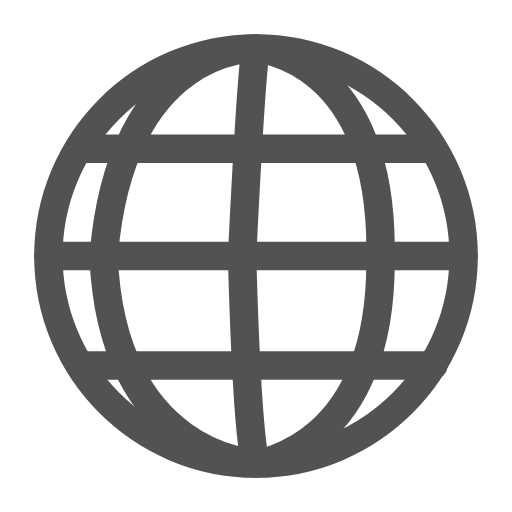
t = 0.00 s
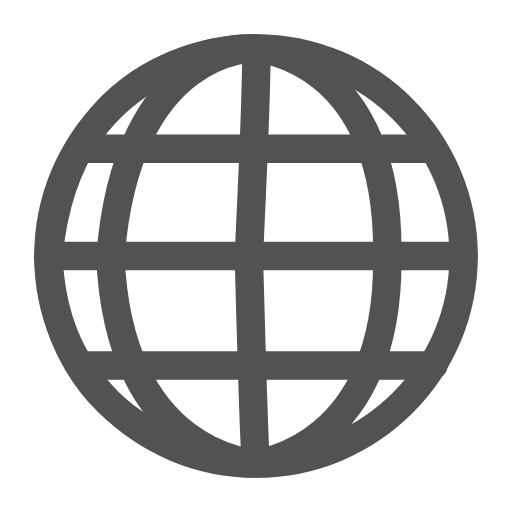
t = 0.33 s
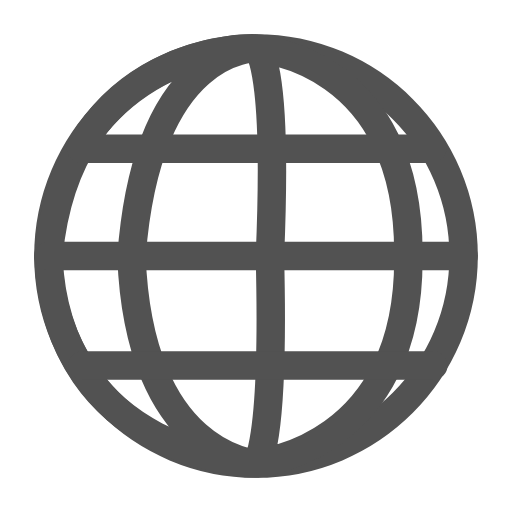
t = 0.67 s
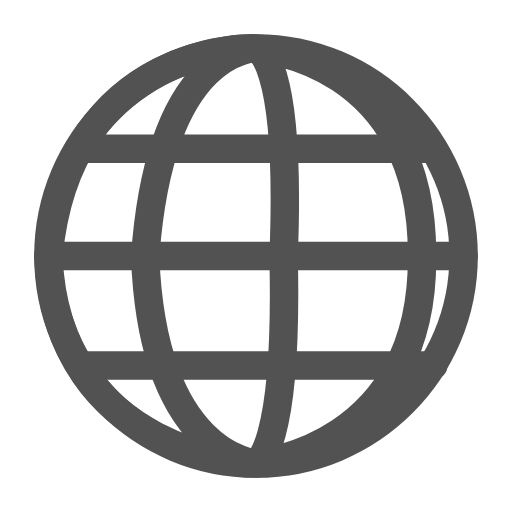
t = 1.00 s
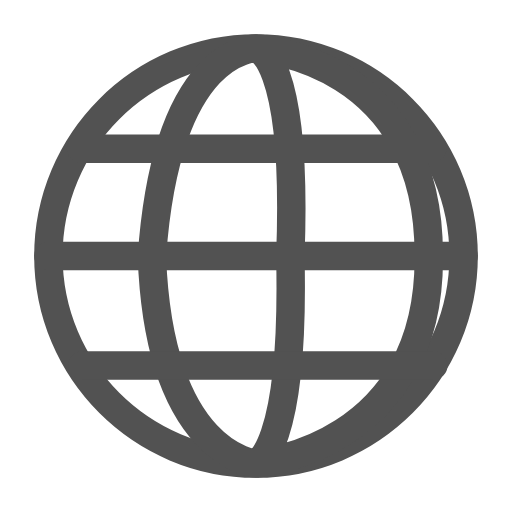
t = 1.33 s
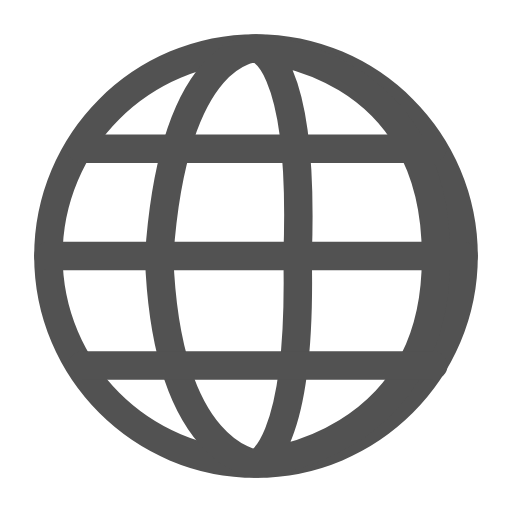
t = 1.67 s

The animated SVG that drew these frames (rendered in a browser with its animation timeline set to each time). Animation: 2 SMIL elements (animate=2); one cycle of 2.00 s, repeats indefinitely.

<svg xmlns="http://www.w3.org/2000/svg" viewBox="0 0 1080 1080" preserveAspectRatio="xMidYMid meet" aria-hidden="true">
  <g transform="matrix(1,0,0,1,-47.928,-47.929)">
    <g transform="matrix(1,0,0,1,587.929,587.929)">
      <path fill="none" stroke="#525252" stroke-width="60" stroke-linecap="round" stroke-miterlimit="10" d=" M437.9289855957031,0 C437.9289855957031,241.86099243164062 241.86099243164062,437.9289855957031 -0.0010000000474974513,437.9289855957031 C-241.86199951171875,437.9289855957031 -437.9280090332031,241.86099243164062 -437.9280090332031,0 C-437.9280090332031,-241.86099243164062 -241.86199951171875,-437.9289855957031 -0.0010000000474974513,-437.9289855957031 C241.86099243164062,-437.9289855957031 437.9289855957031,-241.86099243164062 437.9289855957031,0z"/>
    </g>
    <g>
      <path fill="none" stroke="#525252" stroke-width="60" stroke-linecap="round" stroke-miterlimit="10">
        <animate attributeName="d" dur="2s" repeatCount="indefinite" values=" M587.927978515625,150 C587.927978515625,150 302.6896057128906,139.249267578125 266.55279541015625,589.6627197265625 C284.1564025878906,1013.0000610351562 587.927978515625,1025.8570556640625 587.927978515625,1025.8570556640625 M587.927978515625,150 C587.927978515625,150 580.0095825195312,152.5699462890625 558.5527954101562,588.99609375 C570.1563720703125,1005.666748046875 587.927978515625,1025.8570556640625 587.927978515625,1025.8570556640625 M587.927978515625,150 C587.927978515625,150 857.32958984375,165.89060974121094 850.5527954101562,588.3294067382812 C856.1563720703125,998.3333740234375 587.927978515625,1025.8570556640625 587.927978515625,1025.8570556640625 M587.927978515625,150 C587.927978515625,150 302.6896057128906,139.249267578125 266.55279541015625,589.6627197265625 C284.1564025878906,1013.0000610351562 587.927978515625,1025.8570556640625 587.927978515625,1025.8570556640625 M587.927978515625,150 C587.927978515625,150 580.0095825195312,152.5699462890625 558.5527954101562,588.99609375 C570.1563720703125,1005.666748046875 587.927978515625,1025.8570556640625 587.927978515625,1025.8570556640625 M587.927978515625,150 C587.927978515625,150 857.32958984375,165.89060974121094 850.5527954101562,588.3294067382812 C856.1563720703125,998.3333740234375 587.927978515625,1025.8570556640625 587.927978515625,1025.8570556640625; M587.927978515625,150 C587.927978515625,150 358.18133544921875,141.91473388671875 324.98199462890625,589.5293579101562 C341.385009765625,1011.5326538085938 587.927978515625,1025.8570556640625 587.927978515625,1025.8570556640625 M587.927978515625,150 C587.927978515625,150 635.5013427734375,155.23541259765625 616.9819946289062,588.8626708984375 C627.385009765625,1004.1993408203125 587.927978515625,1025.8570556640625 587.927978515625,1025.8570556640625 M587.927978515625,150 C587.927978515625,150 912.8213500976562,168.5560760498047 908.9819946289062,588.1959838867188 C913.385009765625,996.8660278320312 587.927978515625,1025.8570556640625 587.927978515625,1025.8570556640625 M587.927978515625,150 C587.927978515625,150 358.18133544921875,141.91473388671875 324.98199462890625,589.5293579101562 C341.385009765625,1011.5326538085938 587.927978515625,1025.8570556640625 587.927978515625,1025.8570556640625 M587.927978515625,150 C587.927978515625,150 635.5013427734375,155.23541259765625 616.9819946289062,588.8626708984375 C627.385009765625,1004.1993408203125 587.927978515625,1025.8570556640625 587.927978515625,1025.8570556640625 M587.927978515625,150 C587.927978515625,150 912.8213500976562,168.5560760498047 908.9819946289062,588.1959838867188 C913.385009765625,996.8660278320312 587.927978515625,1025.8570556640625 587.927978515625,1025.8570556640625; M587.927978515625,150 C587.927978515625,150 427.4004211425781,145.2395782470703 397.8652038574219,589.3629150390625 C412.7705993652344,1009.7022705078125 587.927978515625,1025.8570556640625 587.927978515625,1025.8570556640625 M587.927978515625,150 C587.927978515625,150 704.7203979492188,158.56024169921875 689.8651733398438,588.6962890625 C698.7706298828125,1002.3689575195312 587.927978515625,1025.8570556640625 587.927978515625,1025.8570556640625 M587.927978515625,150 C587.927978515625,150 982.0404052734375,171.8809051513672 981.8651733398438,588.0296020507812 C984.7706298828125,995.0355834960938 587.927978515625,1025.8570556640625 587.927978515625,1025.8570556640625 M587.927978515625,150 C587.927978515625,150 427.4004211425781,145.2395782470703 397.8652038574219,589.3629150390625 C412.7705993652344,1009.7022705078125 587.927978515625,1025.8570556640625 587.927978515625,1025.8570556640625 M587.927978515625,150 C587.927978515625,150 704.7203979492188,158.56024169921875 689.8651733398438,588.6962890625 C698.7706298828125,1002.3689575195312 587.927978515625,1025.8570556640625 587.927978515625,1025.8570556640625 M587.927978515625,150 C587.927978515625,150 982.0404052734375,171.8809051513672 981.8651733398438,588.0296020507812 C984.7706298828125,995.0355834960938 587.927978515625,1025.8570556640625 587.927978515625,1025.8570556640625; M587.927978515625,150 C587.927978515625,150 482.975341796875,147.90904235839844 456.3819885253906,589.2293090820312 C470.0849914550781,1008.232666015625 587.927978515625,1025.8570556640625 587.927978515625,1025.8570556640625 M587.927978515625,150 C587.927978515625,150 760.2953491210938,161.22970581054688 748.3820190429688,588.5626831054688 C756.0850219726562,1000.8993530273438 587.927978515625,1025.8570556640625 587.927978515625,1025.8570556640625 M587.927978515625,150 C587.927978515625,150 191.92799377441406,133.9290008544922 149.92799377441406,589.9290161132812 C169.92799377441406,1015.9290161132812 587.927978515625,1025.8570556640625 587.927978515625,1025.8570556640625 M587.927978515625,150 C587.927978515625,150 191.92799377441406,133.9290008544922 149.92799377441406,589.9290161132812 C169.92799377441406,1015.9290161132812 587.927978515625,1025.8570556640625 587.927978515625,1025.8570556640625 M587.927978515625,150 C587.927978515625,150 191.92799377441406,133.9290008544922 149.92799377441406,589.9290161132812 C169.92799377441406,1015.9290161132812 587.927978515625,1025.8570556640625 587.927978515625,1025.8570556640625 M587.927978515625,150 C587.927978515625,150 205.65533447265625,134.58837890625 164.3820037841797,589.89599609375 C184.0850067138672,1015.5659790039062 587.927978515625,1025.8570556640625 587.927978515625,1025.8570556640625; M587.927978515625,150 C587.927978515625,150 538.3838500976562,150.5705108642578 514.7235717773438,589.0961303710938 C527.227783203125,1006.7674560546875 587.927978515625,1025.8570556640625 587.927978515625,1025.8570556640625 M587.927978515625,150 C587.927978515625,150 815.703857421875,163.89117431640625 806.7235717773438,588.429443359375 C813.227783203125,999.4341430664062 587.927978515625,1025.8570556640625 587.927978515625,1025.8570556640625 M587.927978515625,150 C587.927978515625,150 191.92799377441406,133.9290008544922 149.92799377441406,589.9290161132812 C169.92799377441406,1015.9290161132812 587.927978515625,1025.8570556640625 587.927978515625,1025.8570556640625 M587.927978515625,150 C587.927978515625,150 191.92799377441406,133.9290008544922 149.92799377441406,589.9290161132812 C169.92799377441406,1015.9290161132812 587.927978515625,1025.8570556640625 587.927978515625,1025.8570556640625 M587.927978515625,150 C587.927978515625,150 191.92799377441406,133.9290008544922 149.92799377441406,589.9290161132812 C169.92799377441406,1015.9290161132812 587.927978515625,1025.8570556640625 587.927978515625,1025.8570556640625 M587.927978515625,150 C587.927978515625,150 261.0638732910156,137.24984741210938 222.72360229492188,589.7628173828125 C241.22779846191406,1014.100830078125 587.927978515625,1025.8570556640625 587.927978515625,1025.8570556640625; M587.927978515625,150 C587.927978515625,150 593.8756103515625,153.23597717285156 573.1527709960938,588.9627075195312 C584.4564208984375,1005.300048828125 587.927978515625,1025.8570556640625 587.927978515625,1025.8570556640625 M587.927978515625,150 C587.927978515625,150 871.1956176757812,166.556640625 865.1527709960938,588.2960815429688 C870.4564208984375,997.9667358398438 587.927978515625,1025.8570556640625 587.927978515625,1025.8570556640625 M587.927978515625,150 C587.927978515625,150 191.92799377441406,133.9290008544922 149.92799377441406,589.9290161132812 C169.92799377441406,1015.9290161132812 587.927978515625,1025.8570556640625 587.927978515625,1025.8570556640625 M587.927978515625,150 C587.927978515625,150 191.92799377441406,133.9290008544922 149.92799377441406,589.9290161132812 C169.92799377441406,1015.9290161132812 587.927978515625,1025.8570556640625 587.927978515625,1025.8570556640625 M587.927978515625,150 C587.927978515625,150 191.92799377441406,133.9290008544922 149.92799377441406,589.9290161132812 C169.92799377441406,1015.9290161132812 587.927978515625,1025.8570556640625 587.927978515625,1025.8570556640625 M587.927978515625,150 C587.927978515625,150 316.55560302734375,139.91531372070312 281.1528015136719,589.62939453125 C298.4563903808594,1012.6334228515625 587.927978515625,1025.8570556640625 587.927978515625,1025.8570556640625; M587.927978515625,150 C587.927978515625,150 677.0715942382812,157.232177734375 660.7528076171875,588.7627563476562 C670.2564086914062,1003.1000366210938 587.927978515625,1025.8570556640625 587.927978515625,1025.8570556640625 M587.927978515625,150 C587.927978515625,150 954.3916015625,170.55284118652344 952.7528076171875,588.0960693359375 C956.2564086914062,995.7667236328125 587.927978515625,1025.8570556640625 587.927978515625,1025.8570556640625 M587.927978515625,150 C587.927978515625,150 191.92799377441406,133.9290008544922 149.92799377441406,589.9290161132812 C169.92799377441406,1015.9290161132812 587.927978515625,1025.8570556640625 587.927978515625,1025.8570556640625 M587.927978515625,150 C587.927978515625,150 191.92799377441406,133.9290008544922 149.92799377441406,589.9290161132812 C169.92799377441406,1015.9290161132812 587.927978515625,1025.8570556640625 587.927978515625,1025.8570556640625 M587.927978515625,150 C587.927978515625,150 191.92799377441406,133.9290008544922 149.92799377441406,589.9290161132812 C169.92799377441406,1015.9290161132812 587.927978515625,1025.8570556640625 587.927978515625,1025.8570556640625 M587.927978515625,150 C587.927978515625,150 399.7516174316406,143.91151428222656 368.7528076171875,589.4293823242188 C384.25640869140625,1010.4334106445312 587.927978515625,1025.8570556640625 587.927978515625,1025.8570556640625; M587.927978515625,150 C587.927978515625,150 732.4801635742188,159.89364624023438 719.0944213867188,588.6295166015625 C727.399169921875,1001.6348876953125 587.927978515625,1025.8570556640625 587.927978515625,1025.8570556640625 M587.927978515625,150 C587.927978515625,150 1009.8001708984375,173.2143096923828 1011.0944213867188,587.962890625 C1013.399169921875,994.301513671875 587.927978515625,1025.8570556640625 587.927978515625,1025.8570556640625 M587.927978515625,150 C587.927978515625,150 191.92799377441406,133.9290008544922 149.92799377441406,589.9290161132812 C169.92799377441406,1015.9290161132812 587.927978515625,1025.8570556640625 587.927978515625,1025.8570556640625 M587.927978515625,150 C587.927978515625,150 191.92799377441406,133.9290008544922 149.92799377441406,589.9290161132812 C169.92799377441406,1015.9290161132812 587.927978515625,1025.8570556640625 587.927978515625,1025.8570556640625 M587.927978515625,150 C587.927978515625,150 191.92799377441406,133.9290008544922 149.92799377441406,589.9290161132812 C169.92799377441406,1015.9290161132812 587.927978515625,1025.8570556640625 587.927978515625,1025.8570556640625 M587.927978515625,150 C587.927978515625,150 455.16015625,146.57298278808594 427.0943908691406,589.2962036132812 C441.3992004394531,1008.9682006835938 587.927978515625,1025.8570556640625 587.927978515625,1025.8570556640625; M587.927978515625,150 C587.927978515625,150 801.7824096679688,163.22247314453125 792.065185546875,588.4629516601562 C798.87060546875,999.80224609375 587.927978515625,1025.8570556640625 587.927978515625,1025.8570556640625 M587.927978515625,150 C587.927978515625,150 247.1424102783203,136.58114624023438 208.06520080566406,589.7962646484375 C226.87060546875,1014.4689331054688 587.927978515625,1025.8570556640625 587.927978515625,1025.8570556640625 M587.927978515625,150 C587.927978515625,150 191.92799377441406,133.9290008544922 149.92799377441406,589.9290161132812 C169.92799377441406,1015.9290161132812 587.927978515625,1025.8570556640625 587.927978515625,1025.8570556640625 M587.927978515625,150 C587.927978515625,150 191.92799377441406,133.9290008544922 149.92799377441406,589.9290161132812 C169.92799377441406,1015.9290161132812 587.927978515625,1025.8570556640625 587.927978515625,1025.8570556640625 M587.927978515625,150 C587.927978515625,150 247.1424102783203,136.58114624023438 208.06520080566406,589.7962646484375 C226.87060546875,1014.4689331054688 587.927978515625,1025.8570556640625 587.927978515625,1025.8570556640625 M587.927978515625,150 C587.927978515625,150 524.46240234375,149.9018096923828 500.065185546875,589.1295776367188 C512.87060546875,1007.1356201171875 587.927978515625,1025.8570556640625 587.927978515625,1025.8570556640625; M587.927978515625,150 C587.927978515625,150 857.274169921875,165.887939453125 850.494384765625,588.3295288085938 C856.0991821289062,998.3348388671875 587.927978515625,1025.8570556640625 587.927978515625,1025.8570556640625 M587.927978515625,150 C587.927978515625,150 302.6341552734375,139.24661254882812 266.494384765625,589.662841796875 C284.0992126464844,1013.0015258789062 587.927978515625,1025.8570556640625 587.927978515625,1025.8570556640625 M587.927978515625,150 C587.927978515625,150 191.92799377441406,133.9290008544922 149.92799377441406,589.9290161132812 C169.92799377441406,1015.9290161132812 587.927978515625,1025.8570556640625 587.927978515625,1025.8570556640625 M587.927978515625,150 C587.927978515625,150 191.92799377441406,133.9290008544922 149.92799377441406,589.9290161132812 C169.92799377441406,1015.9290161132812 587.927978515625,1025.8570556640625 587.927978515625,1025.8570556640625 M587.927978515625,150 C587.927978515625,150 302.6341552734375,139.24661254882812 266.494384765625,589.662841796875 C284.0992126464844,1013.0015258789062 587.927978515625,1025.8570556640625 587.927978515625,1025.8570556640625 M587.927978515625,150 C587.927978515625,150 579.9541625976562,152.56727600097656 558.494384765625,588.9962158203125 C570.0991821289062,1005.668212890625 587.927978515625,1025.8570556640625 587.927978515625,1025.8570556640625; M587.927978515625,150 C587.927978515625,150 912.765869140625,168.55340576171875 908.923583984375,588.1961059570312 C913.3278198242188,996.8674926757812 587.927978515625,1025.8570556640625 587.927978515625,1025.8570556640625 M587.927978515625,150 C587.927978515625,150 358.1258850097656,141.91207885742188 324.9236145019531,589.5294799804688 C341.3277893066406,1011.5341186523438 587.927978515625,1025.8570556640625 587.927978515625,1025.8570556640625 M587.927978515625,150 C587.927978515625,150 191.92799377441406,133.9290008544922 149.92799377441406,589.9290161132812 C169.92799377441406,1015.9290161132812 587.927978515625,1025.8570556640625 587.927978515625,1025.8570556640625 M587.927978515625,150 C587.927978515625,150 191.92799377441406,133.9290008544922 149.92799377441406,589.9290161132812 C169.92799377441406,1015.9290161132812 587.927978515625,1025.8570556640625 587.927978515625,1025.8570556640625 M587.927978515625,150 C587.927978515625,150 358.1258850097656,141.91207885742188 324.9236145019531,589.5294799804688 C341.3277893066406,1011.5341186523438 587.927978515625,1025.8570556640625 587.927978515625,1025.8570556640625 M587.927978515625,150 C587.927978515625,150 635.4458618164062,155.2327423095703 616.923583984375,588.86279296875 C627.3278198242188,1004.2008056640625 587.927978515625,1025.8570556640625 587.927978515625,1025.8570556640625; M587.927978515625,150 C587.927978515625,150 982.1513671875,171.88624572753906 981.9819946289062,588.0293579101562 C984.885009765625,995.0326538085938 587.927978515625,1025.8570556640625 587.927978515625,1025.8570556640625 M587.927978515625,150 C587.927978515625,150 427.5113525390625,145.24490356445312 397.98199462890625,589.3626708984375 C412.885009765625,1009.6993408203125 587.927978515625,1025.8570556640625 587.927978515625,1025.8570556640625 M587.927978515625,150 C587.927978515625,150 191.92799377441406,133.9290008544922 149.92799377441406,589.9290161132812 C169.92799377441406,1015.9290161132812 587.927978515625,1025.8570556640625 587.927978515625,1025.8570556640625 M587.927978515625,150 C587.927978515625,150 191.92799377441406,133.9290008544922 149.92799377441406,589.9290161132812 C169.92799377441406,1015.9290161132812 587.927978515625,1025.8570556640625 587.927978515625,1025.8570556640625 M587.927978515625,150 C587.927978515625,150 427.5113525390625,145.24490356445312 397.98199462890625,589.3626708984375 C412.885009765625,1009.6993408203125 587.927978515625,1025.8570556640625 587.927978515625,1025.8570556640625 M587.927978515625,150 C587.927978515625,150 704.8313598632812,158.56556701660156 689.9819946289062,588.6959838867188 C698.885009765625,1002.3660278320312 587.927978515625,1025.8570556640625 587.927978515625,1025.8570556640625; M587.927978515625,150 C587.927978515625,150 205.59986877441406,134.58570861816406 164.32359313964844,589.8961181640625 C184.02780151367188,1015.5674438476562 587.927978515625,1025.8570556640625 587.927978515625,1025.8570556640625 M587.927978515625,150 C587.927978515625,150 482.91986083984375,147.9063720703125 456.3236083984375,589.2294921875 C470.0278015136719,1008.234130859375 587.927978515625,1025.8570556640625 587.927978515625,1025.8570556640625 M587.927978515625,150 C587.927978515625,150 191.92799377441406,133.9290008544922 149.92799377441406,589.9290161132812 C169.92799377441406,1015.9290161132812 587.927978515625,1025.8570556640625 587.927978515625,1025.8570556640625 M587.927978515625,150 C587.927978515625,150 205.59986877441406,134.58570861816406 164.32359313964844,589.8961181640625 C184.02780151367188,1015.5674438476562 587.927978515625,1025.8570556640625 587.927978515625,1025.8570556640625 M587.927978515625,150 C587.927978515625,150 482.91986083984375,147.9063720703125 456.3236083984375,589.2294921875 C470.0278015136719,1008.234130859375 587.927978515625,1025.8570556640625 587.927978515625,1025.8570556640625 M587.927978515625,150 C587.927978515625,150 760.2398681640625,161.22703552246094 748.3236083984375,588.5628051757812 C756.0277709960938,1000.9008178710938 587.927978515625,1025.8570556640625 587.927978515625,1025.8570556640625; M587.927978515625,150 C587.927978515625,150 261.09161376953125,137.2511749267578 222.7528076171875,589.7627563476562 C241.2563934326172,1014.1000366210938 587.927978515625,1025.8570556640625 587.927978515625,1025.8570556640625 M587.927978515625,150 C587.927978515625,150 538.41162109375,150.57183837890625 514.7528076171875,589.0960693359375 C527.2564086914062,1006.7667236328125 587.927978515625,1025.8570556640625 587.927978515625,1025.8570556640625 M587.927978515625,150 C587.927978515625,150 191.92799377441406,133.9290008544922 149.92799377441406,589.9290161132812 C169.92799377441406,1015.9290161132812 587.927978515625,1025.8570556640625 587.927978515625,1025.8570556640625 M587.927978515625,150 C587.927978515625,150 261.09161376953125,137.2511749267578 222.7528076171875,589.7627563476562 C241.2563934326172,1014.1000366210938 587.927978515625,1025.8570556640625 587.927978515625,1025.8570556640625 M587.927978515625,150 C587.927978515625,150 538.41162109375,150.57183837890625 514.7528076171875,589.0960693359375 C527.2564086914062,1006.7667236328125 587.927978515625,1025.8570556640625 587.927978515625,1025.8570556640625 M587.927978515625,150 C587.927978515625,150 815.7316284179688,163.8925018310547 806.7528076171875,588.4293823242188 C813.2564086914062,999.4334106445312 587.927978515625,1025.8570556640625 587.927978515625,1025.8570556640625; M587.927978515625,150 C587.927978515625,150 316.5001525878906,139.9126434326172 281.0943908691406,589.6295166015625 C298.3992004394531,1012.6348876953125 587.927978515625,1025.8570556640625 587.927978515625,1025.8570556640625 M587.927978515625,150 C587.927978515625,150 593.8201293945312,153.23330688476562 573.0944213867188,588.962890625 C584.399169921875,1005.301513671875 587.927978515625,1025.8570556640625 587.927978515625,1025.8570556640625 M587.927978515625,150 C587.927978515625,150 191.92799377441406,133.9290008544922 149.92799377441406,589.9290161132812 C169.92799377441406,1015.9290161132812 587.927978515625,1025.8570556640625 587.927978515625,1025.8570556640625 M587.927978515625,150 C587.927978515625,150 316.5001525878906,139.9126434326172 281.0943908691406,589.6295166015625 C298.3992004394531,1012.6348876953125 587.927978515625,1025.8570556640625 587.927978515625,1025.8570556640625 M587.927978515625,150 C587.927978515625,150 593.8201293945312,153.23330688476562 573.0944213867188,588.962890625 C584.399169921875,1005.301513671875 587.927978515625,1025.8570556640625 587.927978515625,1025.8570556640625 M587.927978515625,150 C587.927978515625,150 871.14013671875,166.55397033691406 865.0944213867188,588.2962036132812 C870.399169921875,997.9682006835938 587.927978515625,1025.8570556640625 587.927978515625,1025.8570556640625; M587.927978515625,150 C587.927978515625,150 385.8856201171875,143.24546813964844 354.1528015136719,589.4627075195312 C369.9563903808594,1010.800048828125 587.927978515625,1025.8570556640625 587.927978515625,1025.8570556640625 M587.927978515625,150 C587.927978515625,150 663.2056274414062,156.56614685058594 646.1527709960938,588.7960815429688 C655.9564208984375,1003.4667358398438 587.927978515625,1025.8570556640625 587.927978515625,1025.8570556640625 M587.927978515625,150 C587.927978515625,150 191.92799377441406,133.9290008544922 149.92799377441406,589.9290161132812 C169.92799377441406,1015.9290161132812 587.927978515625,1025.8570556640625 587.927978515625,1025.8570556640625 M587.927978515625,150 C587.927978515625,150 385.8856201171875,143.24546813964844 354.1528015136719,589.4627075195312 C369.9563903808594,1010.800048828125 587.927978515625,1025.8570556640625 587.927978515625,1025.8570556640625 M587.927978515625,150 C587.927978515625,150 663.2056274414062,156.56614685058594 646.1527709960938,588.7960815429688 C655.9564208984375,1003.4667358398438 587.927978515625,1025.8570556640625 587.927978515625,1025.8570556640625 M587.927978515625,150 C587.927978515625,150 940.525634765625,169.88681030273438 938.1527709960938,588.12939453125 C941.9564208984375,996.1334228515625 587.927978515625,1025.8570556640625 587.927978515625,1025.8570556640625; M587.927978515625,150 C587.927978515625,150 441.2941589355469,145.9069366455078 412.494384765625,589.3295288085938 C427.0992126464844,1009.3348388671875 587.927978515625,1025.8570556640625 587.927978515625,1025.8570556640625 M587.927978515625,150 C587.927978515625,150 718.6141357421875,159.2276153564453 704.494384765625,588.662841796875 C713.0991821289062,1002.0015258789062 587.927978515625,1025.8570556640625 587.927978515625,1025.8570556640625 M587.927978515625,150 C587.927978515625,150 191.92799377441406,133.9290008544922 149.92799377441406,589.9290161132812 C169.92799377441406,1015.9290161132812 587.927978515625,1025.8570556640625 587.927978515625,1025.8570556640625 M587.927978515625,150 C587.927978515625,150 441.2941589355469,145.9069366455078 412.494384765625,589.3295288085938 C427.0992126464844,1009.3348388671875 587.927978515625,1025.8570556640625 587.927978515625,1025.8570556640625 M587.927978515625,150 C587.927978515625,150 718.6141357421875,159.2276153564453 704.494384765625,588.662841796875 C713.0991821289062,1002.0015258789062 587.927978515625,1025.8570556640625 587.927978515625,1025.8570556640625 M587.927978515625,150 C587.927978515625,150 995.9341430664062,172.54827880859375 996.494384765625,587.9962158203125 C999.0991821289062,994.668212890625 587.927978515625,1025.8570556640625 587.927978515625,1025.8570556640625; M587.927978515625,150 C587.927978515625,150 496.785888671875,148.57240295410156 470.9236145019531,589.1961059570312 C484.3277893066406,1007.8674926757812 587.927978515625,1025.8570556640625 587.927978515625,1025.8570556640625 M587.927978515625,150 C587.927978515625,150 774.1058959960938,161.89308166503906 762.923583984375,588.5294799804688 C770.3278198242188,1000.5341186523438 587.927978515625,1025.8570556640625 587.927978515625,1025.8570556640625 M587.927978515625,150 C587.927978515625,150 219.46588134765625,135.25173950195312 178.92359924316406,589.86279296875 C198.3278045654297,1015.2008056640625 587.927978515625,1025.8570556640625 587.927978515625,1025.8570556640625 M587.927978515625,150 C587.927978515625,150 496.785888671875,148.57240295410156 470.9236145019531,589.1961059570312 C484.3277893066406,1007.8674926757812 587.927978515625,1025.8570556640625 587.927978515625,1025.8570556640625 M587.927978515625,150 C587.927978515625,150 774.1058959960938,161.89308166503906 762.923583984375,588.5294799804688 C770.3278198242188,1000.5341186523438 587.927978515625,1025.8570556640625 587.927978515625,1025.8570556640625 M587.927978515625,150 C587.927978515625,150 219.46588134765625,135.25173950195312 178.92359924316406,589.86279296875 C198.3278045654297,1015.2008056640625 587.927978515625,1025.8570556640625 587.927978515625,1025.8570556640625; M587.927978515625,150 C587.927978515625,150 552.1943969726562,151.23387145996094 529.2651977539062,589.0629272460938 C541.4705810546875,1006.4022827148438 587.927978515625,1025.8570556640625 587.927978515625,1025.8570556640625 M587.927978515625,150 C587.927978515625,150 829.514404296875,164.55455017089844 821.2651977539062,588.396240234375 C827.4705810546875,999.0689086914062 587.927978515625,1025.8570556640625 587.927978515625,1025.8570556640625 M587.927978515625,150 C587.927978515625,150 274.8744201660156,137.9132080078125 237.26519775390625,589.7296142578125 C255.47059631347656,1013.735595703125 587.927978515625,1025.8570556640625 587.927978515625,1025.8570556640625 M587.927978515625,150 C587.927978515625,150 552.1943969726562,151.23387145996094 529.2651977539062,589.0629272460938 C541.4705810546875,1006.4022827148438 587.927978515625,1025.8570556640625 587.927978515625,1025.8570556640625 M587.927978515625,150 C587.927978515625,150 829.514404296875,164.55455017089844 821.2651977539062,588.396240234375 C827.4705810546875,999.0689086914062 587.927978515625,1025.8570556640625 587.927978515625,1025.8570556640625 M587.927978515625,150 C587.927978515625,150 274.8744201660156,137.9132080078125 237.26519775390625,589.7296142578125 C255.47059631347656,1013.735595703125 587.927978515625,1025.8570556640625 587.927978515625,1025.8570556640625; M587.927978515625,150 C587.927978515625,150 621.4967041015625,154.56271362304688 602.2360229492188,588.8963623046875 C612.9420166015625,1004.5696411132812 587.927978515625,1025.8570556640625 587.927978515625,1025.8570556640625 M587.927978515625,150 C587.927978515625,150 898.816650390625,167.8833770751953 894.2360229492188,588.2296752929688 C898.9420166015625,997.236328125 587.927978515625,1025.8570556640625 587.927978515625,1025.8570556640625 M587.927978515625,150 C587.927978515625,150 344.1766662597656,141.24205017089844 310.2359924316406,589.56298828125 C326.9419860839844,1011.9030151367188 587.927978515625,1025.8570556640625 587.927978515625,1025.8570556640625 M587.927978515625,150 C587.927978515625,150 621.4967041015625,154.56271362304688 602.2360229492188,588.8963623046875 C612.9420166015625,1004.5696411132812 587.927978515625,1025.8570556640625 587.927978515625,1025.8570556640625 M587.927978515625,150 C587.927978515625,150 898.816650390625,167.8833770751953 894.2360229492188,588.2296752929688 C898.9420166015625,997.236328125 587.927978515625,1025.8570556640625 587.927978515625,1025.8570556640625 M587.927978515625,150 C587.927978515625,150 344.1766662597656,141.24205017089844 310.2359924316406,589.56298828125 C326.9419860839844,1011.9030151367188 587.927978515625,1025.8570556640625 587.927978515625,1025.8570556640625; M587.927978515625,150 C587.927978515625,150 676.9884033203125,157.22817993164062 660.6652221679688,588.762939453125 C670.1705932617188,1003.102294921875 587.927978515625,1025.8570556640625 587.927978515625,1025.8570556640625 M587.927978515625,150 C587.927978515625,150 954.3084106445312,170.54884338378906 952.6652221679688,588.0962524414062 C956.1705932617188,995.7689208984375 587.927978515625,1025.8570556640625 587.927978515625,1025.8570556640625 M587.927978515625,150 C587.927978515625,150 399.6684265136719,143.9075164794922 368.6651916503906,589.4296264648438 C384.17059326171875,1010.4356079101562 587.927978515625,1025.8570556640625 587.927978515625,1025.8570556640625 M587.927978515625,150 C587.927978515625,150 676.9884033203125,157.22817993164062 660.6652221679688,588.762939453125 C670.1705932617188,1003.102294921875 587.927978515625,1025.8570556640625 587.927978515625,1025.8570556640625 M587.927978515625,150 C587.927978515625,150 954.3084106445312,170.54884338378906 952.6652221679688,588.0962524414062 C956.1705932617188,995.7689208984375 587.927978515625,1025.8570556640625 587.927978515625,1025.8570556640625 M587.927978515625,150 C587.927978515625,150 399.6684265136719,143.9075164794922 368.6651916503906,589.4296264648438 C384.17059326171875,1010.4356079101562 587.927978515625,1025.8570556640625 587.927978515625,1025.8570556640625; M587.927978515625,150 C587.927978515625,150 732.5633544921875,159.89764404296875 719.1820068359375,588.6293334960938 C727.4849853515625,1001.6326904296875 587.927978515625,1025.8570556640625 587.927978515625,1025.8570556640625 M587.927978515625,150 C587.927978515625,150 1009.8833618164062,173.2183074951172 1011.1820068359375,587.962646484375 C1013.4849853515625,994.29931640625 587.927978515625,1025.8570556640625 587.927978515625,1025.8570556640625 M587.927978515625,150 C587.927978515625,150 455.24334716796875,146.5769805908203 427.1820068359375,589.2960205078125 C441.4849853515625,1008.9660034179688 587.927978515625,1025.8570556640625 587.927978515625,1025.8570556640625 M587.927978515625,150 C587.927978515625,150 732.5633544921875,159.89764404296875 719.1820068359375,588.6293334960938 C727.4849853515625,1001.6326904296875 587.927978515625,1025.8570556640625 587.927978515625,1025.8570556640625 M587.927978515625,150 C587.927978515625,150 1009.8833618164062,173.2183074951172 1011.1820068359375,587.962646484375 C1013.4849853515625,994.29931640625 587.927978515625,1025.8570556640625 587.927978515625,1025.8570556640625 M587.927978515625,150 C587.927978515625,150 455.24334716796875,146.5769805908203 427.1820068359375,589.2960205078125 C441.4849853515625,1008.9660034179688 587.927978515625,1025.8570556640625 587.927978515625,1025.8570556640625; M587.927978515625,150 C587.927978515625,150 787.9718627929688,162.55911254882812 777.5236206054688,588.4961547851562 C784.6278076171875,1000.16748046875 587.927978515625,1025.8570556640625 587.927978515625,1025.8570556640625 M587.927978515625,150 C587.927978515625,150 233.33187866210938,135.9177703857422 193.5236053466797,589.8294677734375 C212.6278076171875,1014.8341064453125 587.927978515625,1025.8570556640625 587.927978515625,1025.8570556640625 M587.927978515625,150 C587.927978515625,150 510.6518859863281,149.2384490966797 485.5235900878906,589.1627807617188 C498.6278076171875,1007.5007934570312 587.927978515625,1025.8570556640625 587.927978515625,1025.8570556640625 M587.927978515625,150 C587.927978515625,150 787.9718627929688,162.55911254882812 777.5236206054688,588.4961547851562 C784.6278076171875,1000.16748046875 587.927978515625,1025.8570556640625 587.927978515625,1025.8570556640625 M587.927978515625,150 C587.927978515625,150 233.33187866210938,135.9177703857422 193.5236053466797,589.8294677734375 C212.6278076171875,1014.8341064453125 587.927978515625,1025.8570556640625 587.927978515625,1025.8570556640625 M587.927978515625,150 C587.927978515625,150 510.6518859863281,149.2384490966797 485.5235900878906,589.1627807617188 C498.6278076171875,1007.5007934570312 587.927978515625,1025.8570556640625 587.927978515625,1025.8570556640625; M587.927978515625,150 C587.927978515625,150 857.274169921875,165.887939453125 850.494384765625,588.3295288085938 C856.0991821289062,998.3348388671875 587.927978515625,1025.8570556640625 587.927978515625,1025.8570556640625 M587.927978515625,150 C587.927978515625,150 302.6341552734375,139.24661254882812 266.494384765625,589.662841796875 C284.0992126464844,1013.0015258789062 587.927978515625,1025.8570556640625 587.927978515625,1025.8570556640625 M587.927978515625,150 C587.927978515625,150 579.9541625976562,152.56727600097656 558.494384765625,588.9962158203125 C570.0991821289062,1005.668212890625 587.927978515625,1025.8570556640625 587.927978515625,1025.8570556640625 M587.927978515625,150 C587.927978515625,150 857.274169921875,165.887939453125 850.494384765625,588.3295288085938 C856.0991821289062,998.3348388671875 587.927978515625,1025.8570556640625 587.927978515625,1025.8570556640625 M587.927978515625,150 C587.927978515625,150 302.6341552734375,139.24661254882812 266.494384765625,589.662841796875 C284.0992126464844,1013.0015258789062 587.927978515625,1025.8570556640625 587.927978515625,1025.8570556640625 M587.927978515625,150 C587.927978515625,150 579.9541625976562,152.56727600097656 558.494384765625,588.9962158203125 C570.0991821289062,1005.668212890625 587.927978515625,1025.8570556640625 587.927978515625,1025.8570556640625; M587.927978515625,150 C587.927978515625,150 912.6826782226562,168.54940795898438 908.8359985351562,588.1963500976562 C913.2420043945312,996.8696899414062 587.927978515625,1025.8570556640625 587.927978515625,1025.8570556640625 M587.927978515625,150 C587.927978515625,150 358.0426940917969,141.9080810546875 324.83599853515625,589.5296630859375 C341.24200439453125,1011.5363159179688 587.927978515625,1025.8570556640625 587.927978515625,1025.8570556640625 M587.927978515625,150 C587.927978515625,150 635.3626708984375,155.22874450683594 616.8359985351562,588.8629760742188 C627.2420043945312,1004.2030029296875 587.927978515625,1025.8570556640625 587.927978515625,1025.8570556640625 M587.927978515625,150 C587.927978515625,150 912.6826782226562,168.54940795898438 908.8359985351562,588.1963500976562 C913.2420043945312,996.8696899414062 587.927978515625,1025.8570556640625 587.927978515625,1025.8570556640625 M587.927978515625,150 C587.927978515625,150 358.0426940917969,141.9080810546875 324.83599853515625,589.5296630859375 C341.24200439453125,1011.5363159179688 587.927978515625,1025.8570556640625 587.927978515625,1025.8570556640625 M587.927978515625,150 C587.927978515625,150 635.3626708984375,155.22874450683594 616.8359985351562,588.8629760742188 C627.2420043945312,1004.2030029296875 587.927978515625,1025.8570556640625 587.927978515625,1025.8570556640625; M587.927978515625,150 C587.927978515625,150 968.2576293945312,171.2188720703125 967.352783203125,588.062744140625 C970.556396484375,995.4000854492188 587.927978515625,1025.8570556640625 587.927978515625,1025.8570556640625 M587.927978515625,150 C587.927978515625,150 413.61761474609375,144.57754516601562 383.3528137207031,589.3960571289062 C398.556396484375,1010.0667114257812 587.927978515625,1025.8570556640625 587.927978515625,1025.8570556640625 M587.927978515625,150 C587.927978515625,150 690.9376220703125,157.89820861816406 675.352783203125,588.7293701171875 C684.556396484375,1002.7333984375 587.927978515625,1025.8570556640625 587.927978515625,1025.8570556640625 M587.927978515625,150 C587.927978515625,150 968.2576293945312,171.2188720703125 967.352783203125,588.062744140625 C970.556396484375,995.4000854492188 587.927978515625,1025.8570556640625 587.927978515625,1025.8570556640625 M587.927978515625,150 C587.927978515625,150 413.61761474609375,144.57754516601562 383.3528137207031,589.3960571289062 C398.556396484375,1010.0667114257812 587.927978515625,1025.8570556640625 587.927978515625,1025.8570556640625 M587.927978515625,150 C587.927978515625,150 690.9376220703125,157.89820861816406 675.352783203125,588.7293701171875 C684.556396484375,1002.7333984375 587.927978515625,1025.8570556640625 587.927978515625,1025.8570556640625; M587.927978515625,150 C587.927978515625,150 1023.6661376953125,173.88034057617188 1025.6944580078125,587.9295043945312 C1027.69921875,993.9348754882812 587.927978515625,1025.8570556640625 587.927978515625,1025.8570556640625 M587.927978515625,150 C587.927978515625,150 469.0261535644531,147.239013671875 441.69439697265625,589.2628784179688 C455.6991882324219,1008.6015625 587.927978515625,1025.8570556640625 587.927978515625,1025.8570556640625 M587.927978515625,150 C587.927978515625,150 746.3461303710938,160.55967712402344 733.6943969726562,588.59619140625 C741.69921875,1001.2681884765625 587.927978515625,1025.8570556640625 587.927978515625,1025.8570556640625 M587.927978515625,150 C587.927978515625,150 1023.6661376953125,173.88034057617188 1025.6944580078125,587.9295043945312 C1027.69921875,993.9348754882812 587.927978515625,1025.8570556640625 587.927978515625,1025.8570556640625 M587.927978515625,150 C587.927978515625,150 469.0261535644531,147.239013671875 441.69439697265625,589.2628784179688 C455.6991882324219,1008.6015625 587.927978515625,1025.8570556640625 587.927978515625,1025.8570556640625 M587.927978515625,150 C587.927978515625,150 746.3461303710938,160.55967712402344 733.6943969726562,588.59619140625 C741.69921875,1001.2681884765625 587.927978515625,1025.8570556640625 587.927978515625,1025.8570556640625; M587.927978515625,150 C587.927978515625,150 261.09161376953125,137.2511749267578 222.7528076171875,589.7627563476562 C241.2563934326172,1014.1000366210938 587.927978515625,1025.8570556640625 587.927978515625,1025.8570556640625 M587.927978515625,150 C587.927978515625,150 538.41162109375,150.57183837890625 514.7528076171875,589.0960693359375 C527.2564086914062,1006.7667236328125 587.927978515625,1025.8570556640625 587.927978515625,1025.8570556640625 M587.927978515625,150 C587.927978515625,150 815.7316284179688,163.8925018310547 806.7528076171875,588.4293823242188 C813.2564086914062,999.4334106445312 587.927978515625,1025.8570556640625 587.927978515625,1025.8570556640625 M587.927978515625,150 C587.927978515625,150 261.09161376953125,137.2511749267578 222.7528076171875,589.7627563476562 C241.2563934326172,1014.1000366210938 587.927978515625,1025.8570556640625 587.927978515625,1025.8570556640625 M587.927978515625,150 C587.927978515625,150 538.41162109375,150.57183837890625 514.7528076171875,589.0960693359375 C527.2564086914062,1006.7667236328125 587.927978515625,1025.8570556640625 587.927978515625,1025.8570556640625 M587.927978515625,150 C587.927978515625,150 815.7316284179688,163.8925018310547 806.7528076171875,588.4293823242188 C813.2564086914062,999.4334106445312 587.927978515625,1025.8570556640625 587.927978515625,1025.8570556640625; M587.927978515625,150 C587.927978515625,150 316.5001525878906,139.9126434326172 281.0943908691406,589.6295166015625 C298.3992004394531,1012.6348876953125 587.927978515625,1025.8570556640625 587.927978515625,1025.8570556640625 M587.927978515625,150 C587.927978515625,150 593.8201293945312,153.23330688476562 573.0944213867188,588.962890625 C584.399169921875,1005.301513671875 587.927978515625,1025.8570556640625 587.927978515625,1025.8570556640625 M587.927978515625,150 C587.927978515625,150 871.14013671875,166.55397033691406 865.0944213867188,588.2962036132812 C870.399169921875,997.9682006835938 587.927978515625,1025.8570556640625 587.927978515625,1025.8570556640625 M587.927978515625,150 C587.927978515625,150 316.5001525878906,139.9126434326172 281.0943908691406,589.6295166015625 C298.3992004394531,1012.6348876953125 587.927978515625,1025.8570556640625 587.927978515625,1025.8570556640625 M587.927978515625,150 C587.927978515625,150 593.8201293945312,153.23330688476562 573.0944213867188,588.962890625 C584.399169921875,1005.301513671875 587.927978515625,1025.8570556640625 587.927978515625,1025.8570556640625 M587.927978515625,150 C587.927978515625,150 871.14013671875,166.55397033691406 865.0944213867188,588.2962036132812 C870.399169921875,997.9682006835938 587.927978515625,1025.8570556640625 587.927978515625,1025.8570556640625; M587.927978515625,150 C587.927978515625,150 371.90869140625,142.57411193847656 339.4360046386719,589.496337890625 C355.5419921875,1011.169677734375 587.927978515625,1025.8570556640625 587.927978515625,1025.8570556640625 M587.927978515625,150 C587.927978515625,150 649.2286987304688,155.894775390625 631.4359741210938,588.8296508789062 C641.5419921875,1003.8363037109375 587.927978515625,1025.8570556640625 587.927978515625,1025.8570556640625 M587.927978515625,150 C587.927978515625,150 926.5487060546875,169.21543884277344 923.4359741210938,588.1630249023438 C927.5419921875,996.5029907226562 587.927978515625,1025.8570556640625 587.927978515625,1025.8570556640625 M587.927978515625,150 C587.927978515625,150 371.90869140625,142.57411193847656 339.4360046386719,589.496337890625 C355.5419921875,1011.169677734375 587.927978515625,1025.8570556640625 587.927978515625,1025.8570556640625 M587.927978515625,150 C587.927978515625,150 649.2286987304688,155.894775390625 631.4359741210938,588.8296508789062 C641.5419921875,1003.8363037109375 587.927978515625,1025.8570556640625 587.927978515625,1025.8570556640625 M587.927978515625,150 C587.927978515625,150 926.5487060546875,169.21543884277344 923.4359741210938,588.1630249023438 C927.5419921875,996.5029907226562 587.927978515625,1025.8570556640625 587.927978515625,1025.8570556640625; M587.927978515625,150 C587.927978515625,150 302.6896057128906,139.249267578125 266.55279541015625,589.6627197265625 C284.1564025878906,1013.0000610351562 587.927978515625,1025.8570556640625 587.927978515625,1025.8570556640625 M587.927978515625,150 C587.927978515625,150 580.0095825195312,152.5699462890625 558.5527954101562,588.99609375 C570.1563720703125,1005.666748046875 587.927978515625,1025.8570556640625 587.927978515625,1025.8570556640625 M587.927978515625,150 C587.927978515625,150 857.32958984375,165.89060974121094 850.5527954101562,588.3294067382812 C856.1563720703125,998.3333740234375 587.927978515625,1025.8570556640625 587.927978515625,1025.8570556640625 M587.927978515625,150 C587.927978515625,150 302.6896057128906,139.249267578125 266.55279541015625,589.6627197265625 C284.1564025878906,1013.0000610351562 587.927978515625,1025.8570556640625 587.927978515625,1025.8570556640625 M587.927978515625,150 C587.927978515625,150 580.0095825195312,152.5699462890625 558.5527954101562,588.99609375 C570.1563720703125,1005.666748046875 587.927978515625,1025.8570556640625 587.927978515625,1025.8570556640625 M587.927978515625,150 C587.927978515625,150 857.32958984375,165.89060974121094 850.5527954101562,588.3294067382812 C856.1563720703125,998.3333740234375 587.927978515625,1025.8570556640625 587.927978515625,1025.8570556640625"/>
      </path>
      <path fill="none" stroke="#525252" stroke-width="60" stroke-linecap="round" stroke-miterlimit="10">
        <animate attributeName="d" dur="2s" repeatCount="indefinite" values=" M221.5449981689453,818.85498046875 C221.5449981689453,818.85498046875 961.9710083007812,818.85498046875 961.9710083007812,818.85498046875 M218.99200439453125,361.8330078125 C218.99200439453125,361.8330078125 959.4180297851562,361.8330078125 959.4180297851562,361.8330078125 M150,587.9290161132812 C150,587.9290161132812 1025.8570556640625,587.9290161132812 1025.8570556640625,587.9290161132812; M221.5449981689453,818.85498046875 C221.5449981689453,818.85498046875 961.9710083007812,818.85498046875 961.9710083007812,818.85498046875 M218.99200439453125,361.8330078125 C218.99200439453125,361.8330078125 959.4180297851562,361.8330078125 959.4180297851562,361.8330078125 M150,587.9290161132812 C150,587.9290161132812 1025.8570556640625,587.9290161132812 1025.8570556640625,587.9290161132812"/>
      </path>
    </g>
  </g>
</svg>
